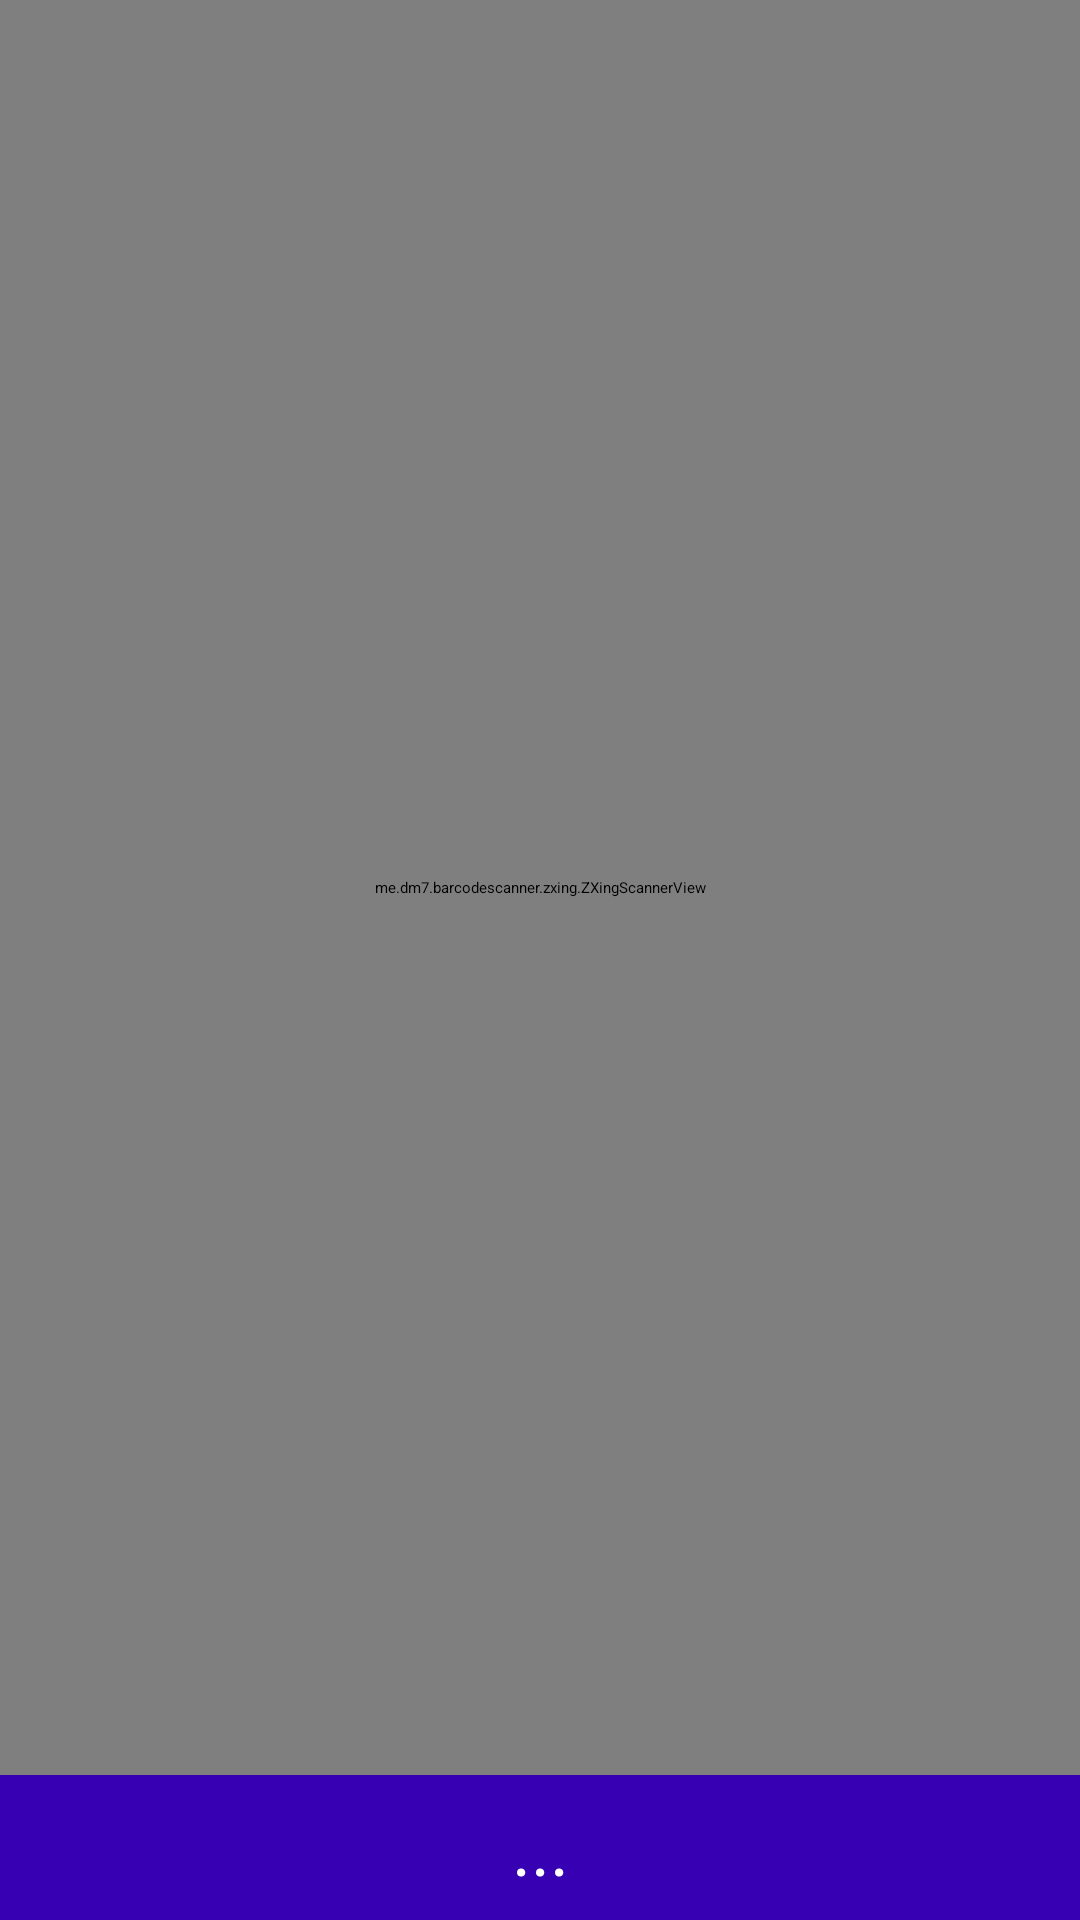

Android layout source for this screen:
<!-- AndroidManifest.xml: application theme Theme.MyApplication -->
<!-- res/layout/activity_main.xml -->
<?xml version="1.0" encoding="utf-8"?>
<RelativeLayout
    xmlns:android="http://schemas.android.com/apk/res/android"
    xmlns:app="http://schemas.android.com/apk/res-auto"
    xmlns:tools="http://schemas.android.com/tools"
    android:layout_width="match_parent"
    android:layout_height="match_parent"
    tools:context=".MainActivity">

    <me.dm7.barcodescanner.zxing.ZXingScannerView
        android:id="@+id/zxscan"
        android:layout_above="@+id/layout_result"
        android:layout_width="match_parent"
        android:layout_height="match_parent"/>

    <LinearLayout
        android:id="@+id/layout_result"
        android:layout_alignParentBottom="true"
        android:orientation="vertical"
        android:padding="8dp"
        android:background="@color/design_default_color_primary_dark"
        android:layout_width="match_parent"
        android:layout_height="wrap_content">

        <TextView
            android:id="@+id/txtResult"
            android:text="..."
            android:textColor="@color/white"
            android:textSize="24sp"
            android:gravity="center"
            android:layout_width="match_parent"
            android:layout_height="wrap_content"/>
        </LinearLayout>
</RelativeLayout>
<!-- resources referenced by this layout -->
<resources>

  <!-- not gathered from this repository: default colours our renderer supplied (Android Studio template values) -->
  <color name="white">#FFFFFFFF</color>
</resources>
